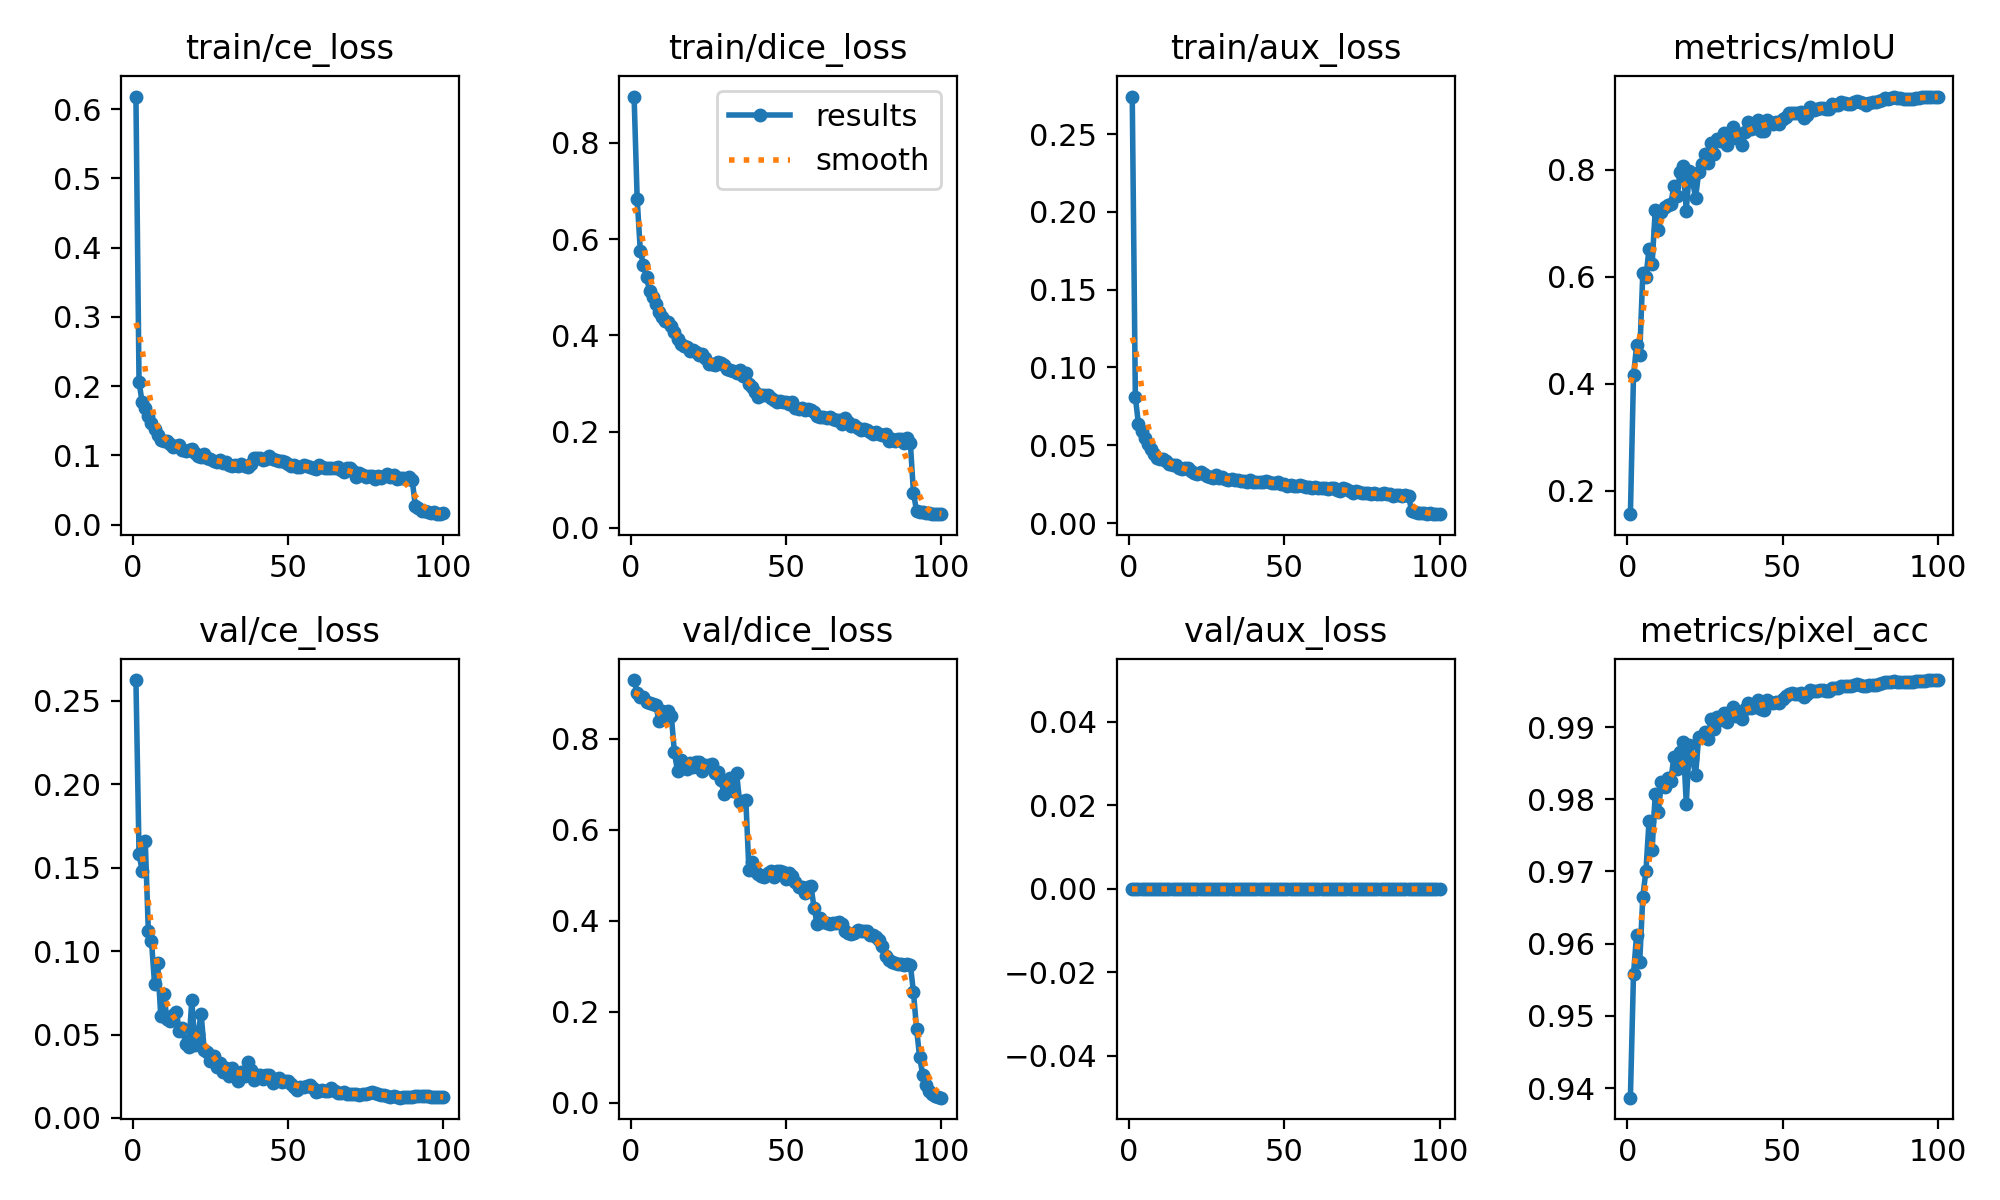

The file beside this chart, header and first rows:
epoch, time, train/ce_loss, train/dice_loss, train/aux_loss, metrics/mIoU, metrics/pixel_acc, val/ce_loss, val/dice_loss, val/aux_loss, lr/pg0, lr/pg1, lr/pg2, lr/pg3, lr/pg4, lr/pg5, lr/pg6, lr/pg7
1, 1191, 0.618, 0.8964, 0.2741, 0.156, 0.9387, 0.2624, 0.9294, 0, 0.009983, 0.003328, 0.009983, 0.003328, 0.009983, 0.003328, 0.009983, 0.003328
2, 2361, 0.2056, 0.6826, 0.08103, 0.4156, 0.9558, 0.1585, 0.9019, 0, 0.01978, 0.006595, 0.01978, 0.006595, 0.01978, 0.006595, 0.01978, 0.006595
3, 3521, 0.177, 0.5763, 0.06348, 0.4719, 0.9613, 0.1478, 0.8922, 0, 0.02939, 0.009796, 0.02939, 0.009796, 0.02939, 0.009796, 0.02939, 0.009796
4, 4678, 0.1681, 0.5461, 0.059, 0.4547, 0.9575, 0.1661, 0.8917, 0, 0.02911, 0.009703, 0.02911, 0.009703, 0.02911, 0.009703, 0.02911, 0.009703
5, 5835, 0.1574, 0.5205, 0.05489, 0.6072, 0.9665, 0.1118, 0.8813, 0, 0.02881, 0.009604, 0.02881, 0.009604, 0.02881, 0.009604, 0.02881, 0.009604
6, 6993, 0.1463, 0.4932, 0.05061, 0.599, 0.97, 0.1063, 0.8794, 0, 0.02851, 0.009505, 0.02851, 0.009505, 0.02851, 0.009505, 0.02851, 0.009505
7, 8150, 0.1387, 0.4802, 0.04784, 0.653, 0.977, 0.08008, 0.8775, 0, 0.02822, 0.009406, 0.02822, 0.009406, 0.02822, 0.009406, 0.02822, 0.009406
8, 9307, 0.1295, 0.4662, 0.04465, 0.6245, 0.973, 0.09301, 0.8748, 0, 0.02792, 0.009307, 0.02792, 0.009307, 0.02792, 0.009307, 0.02792, 0.009307
9, 10466, 0.1226, 0.448, 0.04189, 0.7252, 0.9808, 0.06106, 0.8387, 0, 0.02762, 0.009208, 0.02762, 0.009208, 0.02762, 0.009208, 0.02762, 0.009208
10, 11624, 0.1208, 0.438, 0.04132, 0.6879, 0.9783, 0.07455, 0.8604, 0, 0.02733, 0.009109, 0.02733, 0.009109, 0.02733, 0.009109, 0.02733, 0.009109
11, 12781, 0.1207, 0.4295, 0.04117, 0.721, 0.9825, 0.05905, 0.8478, 0, 0.02703, 0.00901, 0.02703, 0.00901, 0.02703, 0.00901, 0.02703, 0.00901
12, 13941, 0.1168, 0.4282, 0.04004, 0.7303, 0.9817, 0.05785, 0.8608, 0, 0.02673, 0.008911, 0.02673, 0.008911, 0.02673, 0.008911, 0.02673, 0.008911
13, 15100, 0.1119, 0.4186, 0.03807, 0.7352, 0.983, 0.06156, 0.8498, 0, 0.02644, 0.008812, 0.02644, 0.008812, 0.02644, 0.008812, 0.02644, 0.008812
14, 16257, 0.1133, 0.4066, 0.03738, 0.7358, 0.9826, 0.06379, 0.7702, 0, 0.02614, 0.008713, 0.02614, 0.008713, 0.02614, 0.008713, 0.02614, 0.008713
15, 17412, 0.1155, 0.3917, 0.03732, 0.7705, 0.9858, 0.05186, 0.7285, 0, 0.02584, 0.008614, 0.02584, 0.008614, 0.02584, 0.008614, 0.02584, 0.008614
16, 18571, 0.108, 0.3815, 0.03514, 0.7512, 0.9841, 0.05393, 0.7539, 0, 0.02555, 0.008515, 0.02555, 0.008515, 0.02555, 0.008515, 0.02555, 0.008515
17, 19730, 0.1066, 0.3778, 0.03456, 0.7965, 0.9866, 0.04416, 0.7432, 0, 0.02525, 0.008416, 0.02525, 0.008416, 0.02525, 0.008416, 0.02525, 0.008416
18, 20889, 0.1074, 0.3761, 0.03504, 0.8079, 0.9879, 0.04233, 0.7347, 0, 0.02495, 0.008317, 0.02495, 0.008317, 0.02495, 0.008317, 0.02495, 0.008317
19, 22047, 0.1095, 0.3673, 0.03529, 0.7238, 0.9794, 0.07052, 0.7476, 0, 0.02465, 0.008218, 0.02465, 0.008218, 0.02465, 0.008218, 0.02465, 0.008218
20, 23206, 0.1037, 0.369, 0.03373, 0.7988, 0.9875, 0.04372, 0.7388, 0, 0.02436, 0.008119, 0.02436, 0.008119, 0.02436, 0.008119, 0.02436, 0.008119
21, 24366, 0.09857, 0.3646, 0.03192, 0.7802, 0.9855, 0.05029, 0.7498, 0, 0.02406, 0.00802, 0.02406, 0.00802, 0.02406, 0.00802, 0.02406, 0.00802
22, 25525, 0.09762, 0.359, 0.03155, 0.748, 0.9834, 0.06244, 0.7492, 0, 0.02376, 0.007921, 0.02376, 0.007921, 0.02376, 0.007921, 0.02376, 0.007921
23, 26684, 0.1013, 0.3614, 0.03262, 0.7959, 0.9886, 0.04084, 0.7291, 0, 0.02347, 0.007822, 0.02347, 0.007822, 0.02347, 0.007822, 0.02347, 0.007822
24, 27843, 0.09665, 0.3525, 0.03125, 0.8111, 0.9886, 0.03974, 0.7434, 0, 0.02317, 0.007723, 0.02317, 0.007723, 0.02317, 0.007723, 0.02317, 0.007723
25, 29001, 0.09447, 0.3414, 0.03043, 0.8293, 0.9893, 0.03417, 0.7436, 0, 0.02287, 0.007624, 0.02287, 0.007624, 0.02287, 0.007624, 0.02287, 0.007624
26, 30160, 0.09174, 0.3416, 0.02968, 0.8135, 0.9884, 0.03694, 0.7441, 0, 0.02258, 0.007525, 0.02258, 0.007525, 0.02258, 0.007525, 0.02258, 0.007525
27, 31317, 0.08979, 0.3395, 0.0292, 0.8499, 0.9911, 0.03063, 0.7252, 0, 0.02228, 0.007426, 0.02228, 0.007426, 0.02228, 0.007426, 0.02228, 0.007426
28, 32474, 0.09357, 0.3453, 0.0306, 0.8302, 0.9898, 0.03306, 0.7263, 0, 0.02198, 0.007327, 0.02198, 0.007327, 0.02198, 0.007327, 0.02198, 0.007327
29, 33632, 0.08954, 0.3434, 0.02898, 0.8588, 0.9914, 0.02765, 0.7086, 0, 0.02168, 0.007228, 0.02168, 0.007228, 0.02168, 0.007228, 0.02168, 0.007228
30, 34788, 0.09089, 0.3395, 0.02938, 0.8538, 0.991, 0.0302, 0.6782, 0, 0.02139, 0.007129, 0.02139, 0.007129, 0.02139, 0.007129, 0.02139, 0.007129
31, 35946, 0.08652, 0.3306, 0.02848, 0.8689, 0.9919, 0.02506, 0.7, 0, 0.02109, 0.00703, 0.02109, 0.00703, 0.02109, 0.00703, 0.02109, 0.00703
32, 37102, 0.0847, 0.3272, 0.02736, 0.8471, 0.9907, 0.03019, 0.715, 0, 0.02079, 0.006931, 0.02079, 0.006931, 0.02079, 0.006931, 0.02079, 0.006931
33, 38260, 0.08662, 0.3266, 0.02825, 0.868, 0.9921, 0.02543, 0.6863, 0, 0.0205, 0.006832, 0.0205, 0.006832, 0.0205, 0.006832, 0.0205, 0.006832
34, 39416, 0.08432, 0.3222, 0.0275, 0.8814, 0.9928, 0.02239, 0.726, 0, 0.0202, 0.006733, 0.0202, 0.006733, 0.0202, 0.006733, 0.0202, 0.006733
35, 40573, 0.08687, 0.3288, 0.02796, 0.8605, 0.9916, 0.02732, 0.6614, 0, 0.0199, 0.006634, 0.0199, 0.006634, 0.0199, 0.006634, 0.0199, 0.006634
36, 41730, 0.08403, 0.3156, 0.02694, 0.8676, 0.9921, 0.02531, 0.6627, 0, 0.01961, 0.006535, 0.01961, 0.006535, 0.01961, 0.006535, 0.01961, 0.006535
37, 42888, 0.08329, 0.3216, 0.02671, 0.8468, 0.991, 0.03342, 0.6654, 0, 0.01931, 0.006436, 0.01931, 0.006436, 0.01931, 0.006436, 0.01931, 0.006436
38, 44045, 0.08757, 0.2989, 0.02627, 0.8707, 0.9925, 0.02871, 0.5108, 0, 0.01901, 0.006337, 0.01901, 0.006337, 0.01901, 0.006337, 0.01901, 0.006337
39, 45202, 0.09557, 0.2932, 0.0276, 0.8903, 0.9934, 0.02263, 0.5284, 0, 0.01871, 0.006238, 0.01871, 0.006238, 0.01871, 0.006238, 0.01871, 0.006238
40, 46359, 0.09542, 0.2834, 0.02649, 0.8767, 0.9927, 0.02574, 0.5095, 0, 0.01842, 0.006139, 0.01842, 0.006139, 0.01842, 0.006139, 0.01842, 0.006139
41, 47517, 0.09594, 0.2729, 0.0262, 0.8782, 0.9928, 0.0256, 0.5029, 0, 0.01812, 0.00604, 0.01812, 0.00604, 0.01812, 0.00604, 0.01812, 0.00604
42, 48674, 0.09355, 0.2768, 0.02666, 0.8927, 0.9937, 0.0235, 0.4985, 0, 0.01782, 0.005941, 0.01782, 0.005941, 0.01782, 0.005941, 0.01782, 0.005941
43, 49831, 0.09495, 0.2758, 0.02616, 0.8729, 0.9925, 0.02579, 0.4962, 0, 0.01753, 0.005842, 0.01753, 0.005842, 0.01753, 0.005842, 0.01753, 0.005842
44, 50988, 0.09854, 0.2767, 0.02715, 0.8729, 0.9923, 0.0257, 0.5041, 0, 0.01723, 0.005743, 0.01723, 0.005743, 0.01723, 0.005743, 0.01723, 0.005743
45, 52144, 0.09463, 0.2694, 0.02658, 0.8935, 0.9937, 0.02114, 0.5095, 0, 0.01693, 0.005644, 0.01693, 0.005644, 0.01693, 0.005644, 0.01693, 0.005644
46, 53302, 0.09316, 0.2648, 0.0259, 0.8897, 0.9935, 0.02306, 0.4968, 0, 0.01664, 0.005545, 0.01664, 0.005545, 0.01664, 0.005545, 0.01664, 0.005545
47, 54458, 0.09117, 0.2615, 0.02559, 0.8869, 0.9933, 0.0239, 0.5093, 0, 0.01634, 0.005446, 0.01634, 0.005446, 0.01634, 0.005446, 0.01634, 0.005446
48, 55614, 0.09167, 0.2646, 0.02609, 0.8891, 0.9934, 0.02156, 0.5086, 0, 0.01604, 0.005347, 0.01604, 0.005347, 0.01604, 0.005347, 0.01604, 0.005347
49, 56772, 0.09088, 0.2625, 0.02515, 0.8855, 0.9934, 0.02201, 0.5067, 0, 0.01574, 0.005248, 0.01574, 0.005248, 0.01574, 0.005248, 0.01574, 0.005248
50, 57929, 0.08806, 0.2618, 0.02492, 0.8956, 0.9939, 0.02212, 0.4908, 0, 0.01545, 0.005149, 0.01545, 0.005149, 0.01545, 0.005149, 0.01545, 0.005149
51, 59086, 0.0849, 0.2568, 0.02402, 0.8994, 0.9943, 0.0201, 0.5041, 0, 0.01515, 0.00505, 0.01515, 0.00505, 0.01515, 0.00505, 0.01515, 0.00505
52, 60243, 0.08531, 0.2622, 0.0242, 0.9064, 0.9946, 0.01881, 0.498, 0, 0.01485, 0.004951, 0.01485, 0.004951, 0.01485, 0.004951, 0.01485, 0.004951
53, 61400, 0.08361, 0.2484, 0.02406, 0.9065, 0.9947, 0.01705, 0.485, 0, 0.01456, 0.004852, 0.01456, 0.004852, 0.01456, 0.004852, 0.01456, 0.004852
54, 62557, 0.08246, 0.248, 0.02349, 0.9061, 0.9946, 0.01877, 0.4751, 0, 0.01426, 0.004753, 0.01426, 0.004753, 0.01426, 0.004753, 0.01426, 0.004753
55, 63714, 0.0854, 0.2491, 0.02414, 0.9063, 0.9946, 0.01834, 0.4747, 0, 0.01396, 0.004654, 0.01396, 0.004654, 0.01396, 0.004654, 0.01396, 0.004654
56, 64872, 0.0841, 0.2459, 0.02349, 0.9077, 0.9947, 0.01939, 0.4615, 0, 0.01367, 0.004555, 0.01367, 0.004555, 0.01367, 0.004555, 0.01367, 0.004555
57, 66029, 0.08288, 0.2467, 0.02321, 0.898, 0.9942, 0.01997, 0.4746, 0, 0.01337, 0.004456, 0.01337, 0.004456, 0.01337, 0.004456, 0.01337, 0.004456
58, 67185, 0.08171, 0.2454, 0.02297, 0.9037, 0.9945, 0.018, 0.4761, 0, 0.01307, 0.004357, 0.01307, 0.004357, 0.01307, 0.004357, 0.01307, 0.004357
59, 68342, 0.0798, 0.2405, 0.02244, 0.9175, 0.9952, 0.0155, 0.4271, 0, 0.01277, 0.004258, 0.01277, 0.004258, 0.01277, 0.004258, 0.01277, 0.004258
60, 69499, 0.08611, 0.2332, 0.02331, 0.9122, 0.995, 0.01635, 0.3931, 0, 0.01248, 0.004159, 0.01248, 0.004159, 0.01248, 0.004159, 0.01248, 0.004159
... 40 more rows
